Run: headless pygame with SDL's dummy video driver; simulated clock (each Clock.tick advances the game by its frame time, no real sleeping); random seed 0; keys injected as events and as key.get_pressed() state; no mouse input.
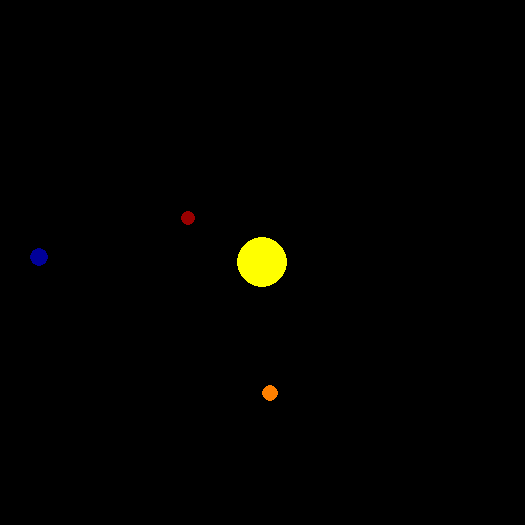
Frame 1 of 4 · flips 1–60 · no input
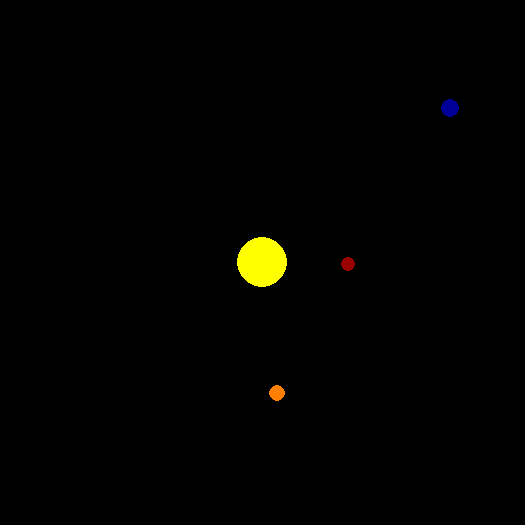
Frame 2 of 4 · flips 61–180 · tapped SPACE, RETURN · held RIGHT (→), D
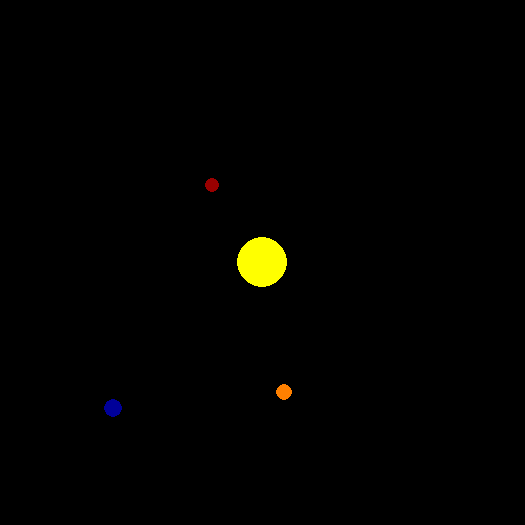
Frame 3 of 4 · flips 181–300 · held DOWN (↓), S
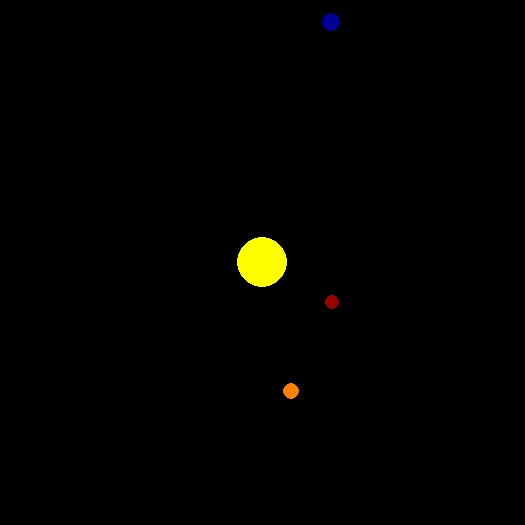
Frame 4 of 4 · flips 301–420 · held LEFT (←), A, UP (↑), W

The pygame program that drew these frames:

import pygame, sys
import math

pygame.init()

#constants
WIN_DIM = (525, 525)
FPS = 30

#colors
BLACK = (0, 0, 0)
BLUE = (0, 0, 153)
RED = (153, 0, 0)
YELLOW = (255, 255, 0)
ORANGE = (255, 128, 0)

screen = pygame.display.set_mode(WIN_DIM)
clock = pygame.time.Clock()

pygame.display.set_caption('Gravity Demo')

#planet constants
CENTER = (int(WIN_DIM[0]/2), int(WIN_DIM[1]/2))
MASS = 10000

#defs
def distance(a, b):
    dx = b[0] - a[0]
    dy = b[1] - a[1]
    return math.sqrt(dx**2 + dy**2)

def g_force(m1, m2, d):
    return m1*m2/d*2

class SpaceObject():
    def __init__(self, mass, pos, speed, size, clr):
        self.mass = mass
        self.pos = pos
        self.vel = [speed*-1, speed*0]
        self.acc = [0, 0]
        self.size = size
        self.clr = clr

    def accel(self):
        d = distance(self.pos, CENTER)
        g = MASS/d**2
        dx = CENTER[0] - self.pos[0]
        dy = CENTER[1] - self.pos[1]
        self.acc = [g*dx/d, g*dy/d]
        self.vel[0] += self.acc[0]
        self.vel[1] += self.acc[1]

    def move(self):
        self.pos[0] += self.vel[0]
        self.pos[1] += self.vel[1]

    def draw(self):
        pygame.draw.circle(screen, self.clr, (int(self.pos[0]),int(self.pos[1])),
                self.size)

mercury = SpaceObject(1, [CENTER[0], CENTER[1]-100], 9, 7, RED)
venus = SpaceObject(1, [CENTER[0], CENTER[1]-175], 7, 8, ORANGE)
earth = SpaceObject(1, [CENTER[0], CENTER[1]-250], 6, 9, BLUE)

planets = [mercury, venus, earth]

#game loop
while True:
    screen.fill(BLACK)
    pygame.draw.circle(screen, YELLOW, CENTER, 25)

    for planet in planets:
        planet.draw()
        planet.accel()
        planet.move()

    for event in pygame.event.get():
        if event.type == pygame.QUIT:
            pygame.quit()
            sys.exit()

    pygame.display.update()
    clock.tick(FPS)
